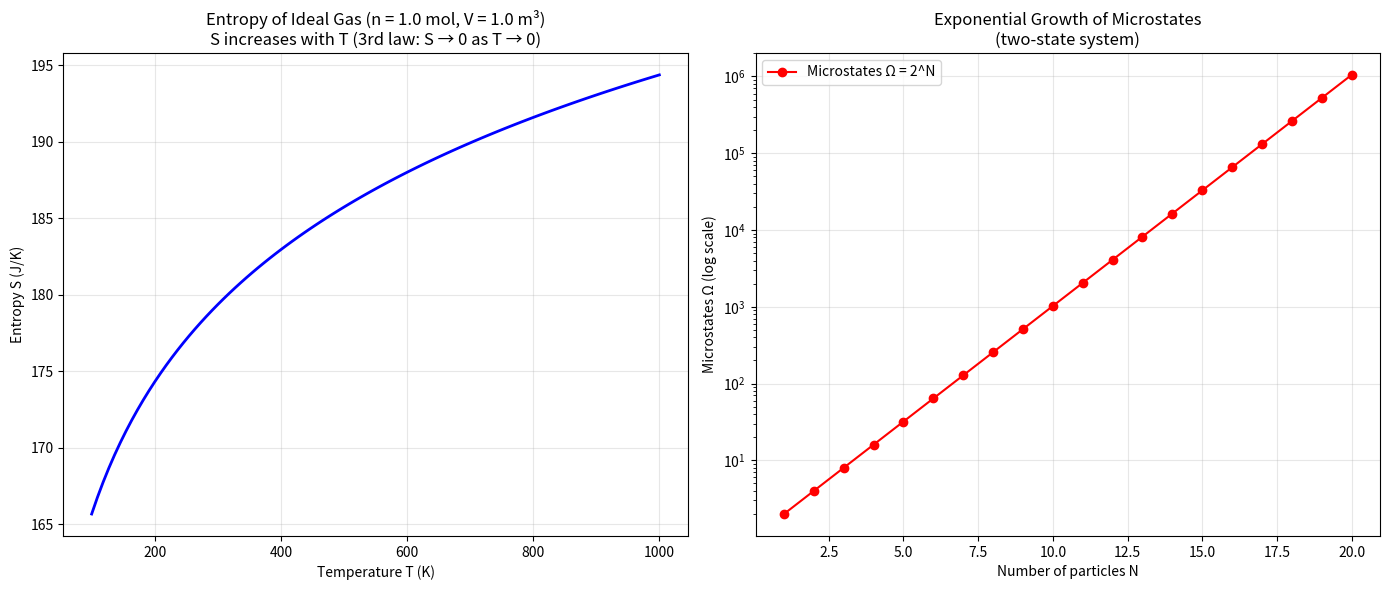

Here is the Python script that generated this plot:
"""
Planck's Contributions to Thermodynamics: Entropy and Equilibrium

Planck made significant contributions to thermodynamic theory, particularly:

1. Clarifying the concept of entropy S and its statistical interpretation.
2. Deriving the entropy of black-body radiation.
3. Understanding irreversibility and the second law of thermodynamics.

Key formula (Boltzmann-Planck entropy):
    S = k_B ln(Ω)

where Ω is the number of microstates corresponding to a macrostate.

Demonstration:
- Calculate entropy for a simple two-state system.
- Show entropy of mixing (irreversibility).
- Plot entropy vs. temperature for an ideal gas.
"""

import numpy as np
import matplotlib.pyplot as plt

K_B = 1.380649e-23  # Boltzmann constant (J/K)
N_A = 6.02214076e23  # Avogadro's number


def boltzmann_entropy(omega):
    """S = k_B ln(Ω)"""
    return K_B * np.log(omega)


def entropy_ideal_gas(T, V, n_moles):
    """
    Sackur-Tetrode equation for entropy of an ideal monatomic gas.
    Simplified form: S ∝ n [ ln(V T^(3/2)) + const ]
    """
    # Using a simplified form for demonstration
    # Actual Sackur-Tetrode is more complex
    m = 4e-26  # mass of helium atom (kg)
    h = 6.626e-34
    const = (2 * np.pi * m * K_B / h**2)**(3/2)
    S = n_moles * N_A * K_B * (np.log(V * const * T**(3/2) / (n_moles * N_A)) + 5/2)
    return S


def main():
    print("=== Planck's Thermodynamics: Entropy and Irreversibility ===\n")

    # Example 1: Two-state system (e.g., spin up/down)
    N_particles = 10
    print(f"Example 1: System of {N_particles} particles, each with 2 states (spin up/down)")
    print(f"Total microstates Ω = 2^{N_particles} = {2**N_particles}")
    S_two_state = boltzmann_entropy(2**N_particles)
    print(f"Entropy S = k_B ln(Ω) = {S_two_state:.3e} J/K")
    print(f"         S/k_B = ln({2**N_particles}) = {np.log(2**N_particles):.2f}\n")

    # Example 2: Entropy of mixing (irreversibility)
    print("Example 2: Entropy of mixing two ideal gases")
    V_total = 2.0  # m³
    n_gas1 = 1.0   # moles
    n_gas2 = 1.0   # moles
    T = 300  # K

    # Initial entropy (gases separated)
    S_initial = entropy_ideal_gas(T, V_total/2, n_gas1) + entropy_ideal_gas(T, V_total/2, n_gas2)
    
    # Final entropy (gases mixed)
    S_final = entropy_ideal_gas(T, V_total, n_gas1 + n_gas2)
    
    Delta_S_mix = S_final - S_initial
    print(f"ΔS_mixing = {Delta_S_mix:.2f} J/K (always positive → irreversible!)\n")

    # Example 3: Entropy vs. temperature for ideal gas
    T_range = np.linspace(100, 1000, 100)
    V = 1.0  # m³
    n = 1.0  # moles
    S_range = [entropy_ideal_gas(T, V, n) for T in T_range]

    fig, axes = plt.subplots(1, 2, figsize=(14, 6))

    # (a) Entropy vs. Temperature
    axes[0].plot(T_range, S_range, 'b-', linewidth=2)
    axes[0].set_xlabel("Temperature T (K)")
    axes[0].set_ylabel("Entropy S (J/K)")
    axes[0].set_title(f"Entropy of Ideal Gas (n = {n} mol, V = {V} m³)\nS increases with T (3rd law: S → 0 as T → 0)")
    axes[0].grid(True, alpha=0.3)

    # (b) Microstates illustration
    N_coins = np.arange(1, 21)
    Omega_coins = 2**N_coins
    S_coins = K_B * np.log(Omega_coins)

    axes[1].semilogy(N_coins, Omega_coins, 'ro-', label='Microstates Ω = 2^N')
    axes[1].set_xlabel("Number of particles N")
    axes[1].set_ylabel("Microstates Ω (log scale)")
    axes[1].set_title("Exponential Growth of Microstates\n(two-state system)")
    axes[1].legend()
    axes[1].grid(True, alpha=0.3)

    plt.tight_layout()
    plt.show()

    print("Key insights from Planck's thermodynamics:")
    print("  - Entropy S = k_B ln(Ω) connects microscopic states to macroscopic properties.")
    print("  - Irreversibility (2nd law): processes tend toward higher entropy.")
    print("  - Equilibrium is the state of maximum entropy for isolated systems.\n")


if __name__ == "__main__":
    main()
